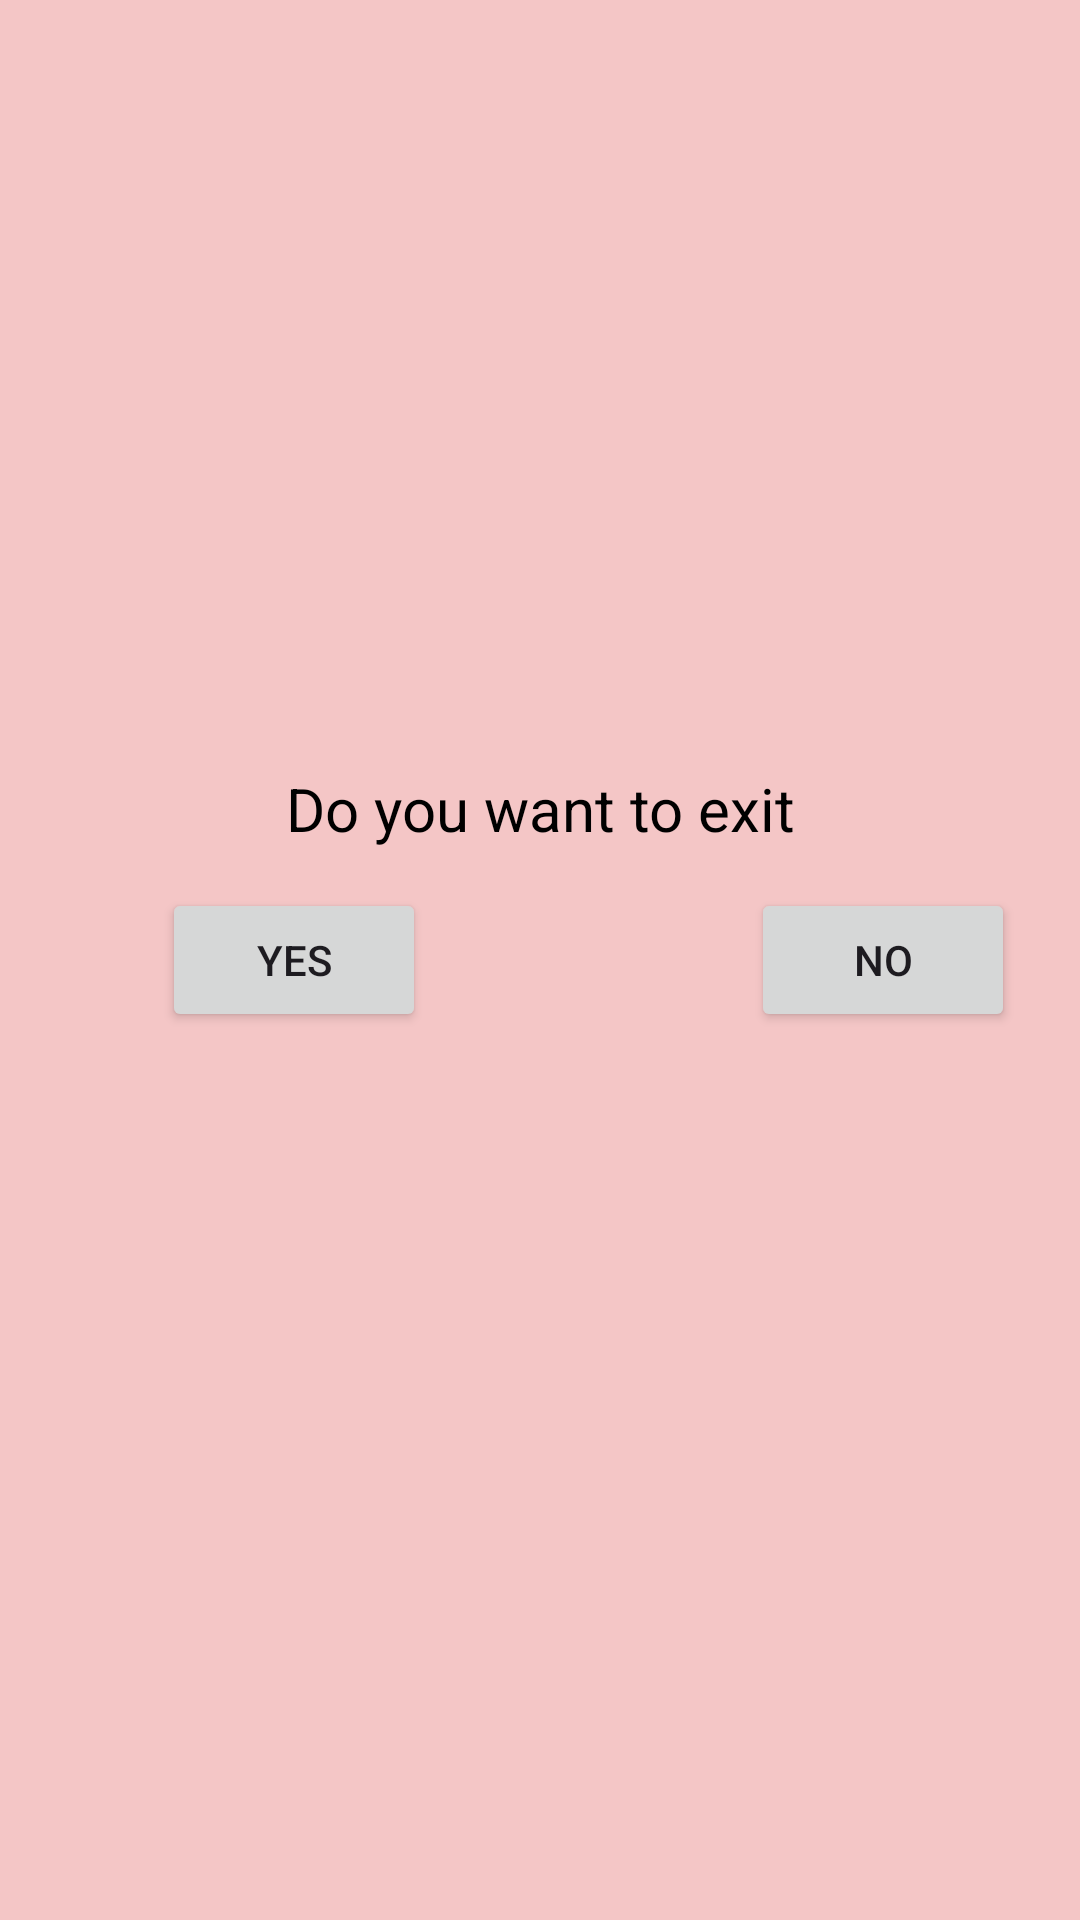

This screen was rendered from an Android layout file. Write that file and the resources it references.
<!-- AndroidManifest.xml: application theme Theme.Custom_dialogbox -->
<!-- res/layout/custom_dialogbox.xml -->
<?xml version="1.0" encoding="utf-8"?>
<androidx.constraintlayout.widget.ConstraintLayout xmlns:android="http://schemas.android.com/apk/res/android"
    xmlns:tools="http://schemas.android.com/tools"
    android:layout_width="match_parent"
    android:layout_height="match_parent"
    xmlns:app="http://schemas.android.com/apk/res-auto">

    <androidx.constraintlayout.widget.Guideline
        android:id="@+id/v_dp_5"
        android:layout_width="wrap_content"
        android:layout_height="wrap_content"
        android:orientation="vertical"
        app:layout_constraintGuide_percent="0.08" />

    <androidx.constraintlayout.widget.Guideline
        android:id="@+id/v_dp_95"
        android:layout_width="wrap_content"
        android:layout_height="wrap_content"
        android:orientation="vertical"
        app:layout_constraintGuide_begin="366dp" />
    <androidx.constraintlayout.widget.Guideline
        android:layout_width="wrap_content"
        android:layout_height="wrap_content"
        android:orientation="vertical"
        app:layout_constraintGuide_percent=".15"
        android:id="@+id/v_dp_15"/>

    <androidx.constraintlayout.widget.Guideline
        android:id="@+id/v_dp_85"
        android:layout_width="wrap_content"
        android:layout_height="wrap_content"
        android:orientation="vertical"
        app:layout_constraintGuide_percent="0.94" />

    <androidx.constraintlayout.widget.Guideline
        android:id="@+id/h_dp_5"
        android:layout_width="wrap_content"
        android:layout_height="wrap_content"
        android:orientation="horizontal"
        app:layout_constraintGuide_percent="0.05" />
    <androidx.constraintlayout.widget.Guideline
        android:layout_width="wrap_content"
        android:layout_height="wrap_content"
        android:orientation="horizontal"
        app:layout_constraintGuide_percent=".4"
        android:id="@+id/h_dp_4"/>

    <androidx.constraintlayout.widget.Guideline
        android:id="@+id/h_dp_95"
        android:layout_width="wrap_content"
        android:layout_height="wrap_content"
        android:orientation="horizontal"
        app:layout_constraintGuide_percent="0.95" />

    <View
        android:layout_width="match_parent"
        android:layout_height="match_parent"
        android:background="#F4C6C6"
        app:layout_constraintBottom_toTopOf="@+id/h_dp_95"
        app:layout_constraintEnd_toStartOf="@id/v_dp_95"
        app:layout_constraintStart_toEndOf="@id/v_dp_5"
        app:layout_constraintTop_toBottomOf="@id/h_dp_5" />

    <TextView
        android:layout_width="wrap_content"
        android:layout_height="wrap_content"
        android:text="Do you want to exit"
        android:textColor="@color/black"
        android:textSize="20dp"
       app:layout_constraintTop_toBottomOf="@+id/h_dp_4"
        app:layout_constraintEnd_toEndOf="parent"
        app:layout_constraintStart_toStartOf="parent" />

    <Button
        android:layout_width="wrap_content"
        android:layout_height="wrap_content"
        android:text="@string/yes"
        android:id="@+id/btnyes"
        app:layout_constraintBottom_toBottomOf="parent"
     app:layout_constraintStart_toEndOf="@+id/v_dp_15"
        app:layout_constraintTop_toTopOf="parent"/>


    <Button
        android:id="@+id/btnno"
        android:layout_width="wrap_content"
        android:layout_height="wrap_content"
        android:text="@string/no"
        app:layout_constraintTop_toTopOf="parent"
        app:layout_constraintBottom_toBottomOf="parent"
        app:layout_constraintEnd_toStartOf="@+id/v_dp_85" />


</androidx.constraintlayout.widget.ConstraintLayout>
<!-- resources referenced by this layout -->
<resources>
  <string name="no">NO</string>
  <string name="yes">YES</string>
  <style name="Theme.Custom_dialogbox" parent="Base.Theme.Custom_dialogbox" />
  <style name="Base.Theme.Custom_dialogbox" parent="Theme.Material3.DayNight.NoActionBar">
          
          
      </style>
  <!-- not gathered from this repository: default colours our renderer supplied (Android Studio template values) -->
  <color name="black">#FF000000</color>
</resources>
